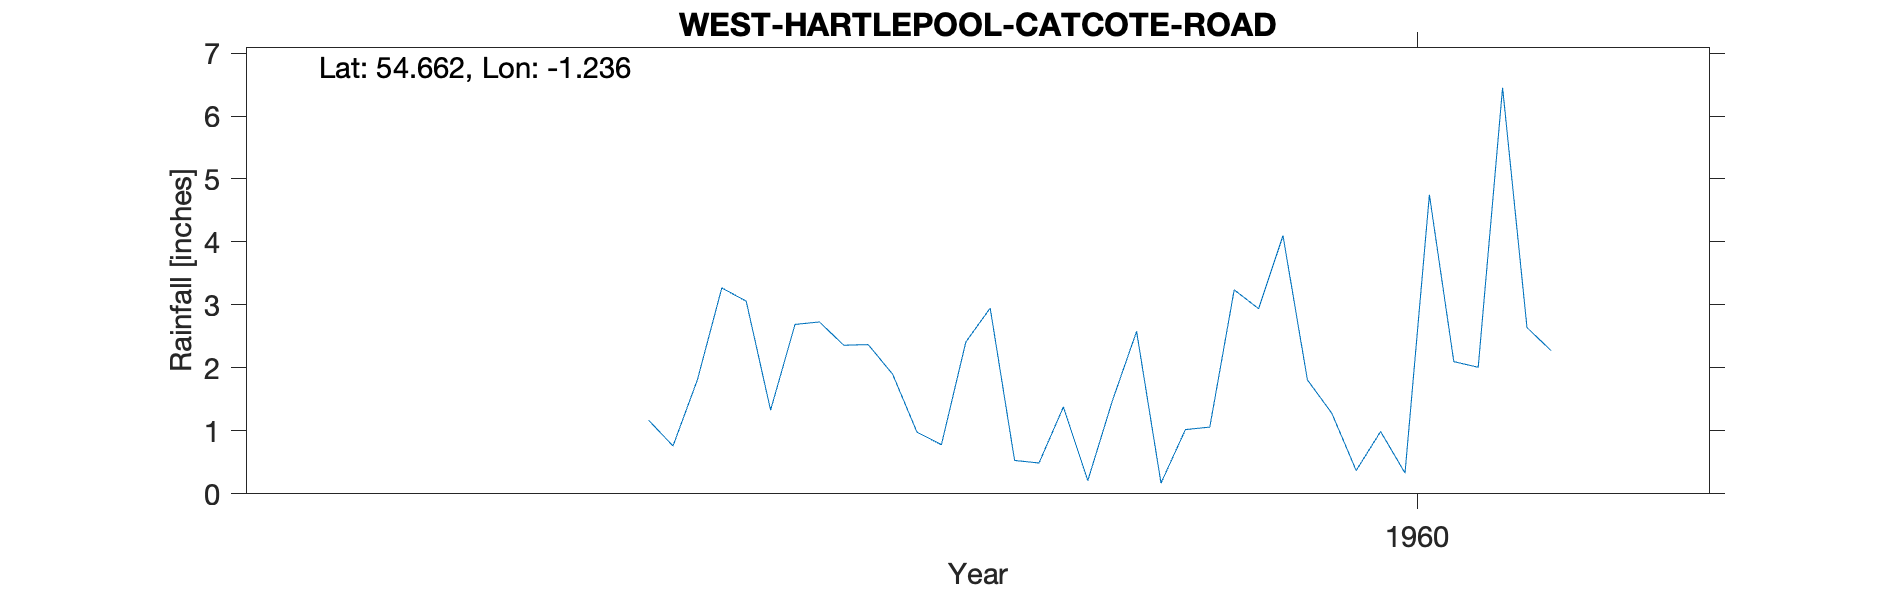

The data file committed next to this chart (first rows):
WEST HARTLEPOOL (CATCOTE ROAD), , , , , , , , , , 
Grid ref, NZ494299, Long, -1.236, Lat, 54.66, Elevation, 70, ft, , 
Station no, 3524/6, , , , , , , , , 
, 1951, 1952, 1953, 1954, 1955, 1956, 1957, 1958, 1959, 1960
January, , , , , , , , 1.81, 2.95, 4.1
February, , , , , , , , 3.27, 0.53, 1.81
March, , , , , , , , 3.06, 0.49, 1.28
April, , , , , , , , 1.33, 1.38, 0.37
May, , , , , , , , 2.69, 0.21, 0.99
June, , , , , , , , 2.73, 1.47, 0.33
July, , , , , , , , 2.36, 2.58, 4.75
August, , , , , , , , 2.37, 0.17, 2.1
September, , , , , , , , 1.9, 1.02, 2.01
October, , , , , , , , 0.98, 1.06, 6.45
November, , , , , , , 1.17, 0.78, 3.24, 2.64
December, , , , , , , 0.76, 2.41, 2.94, 2.27
Total, , , , , , , , 25.69, 18.04, 29.1
1957 100s transcribed originally, now re…, , , , , , , , , , 
